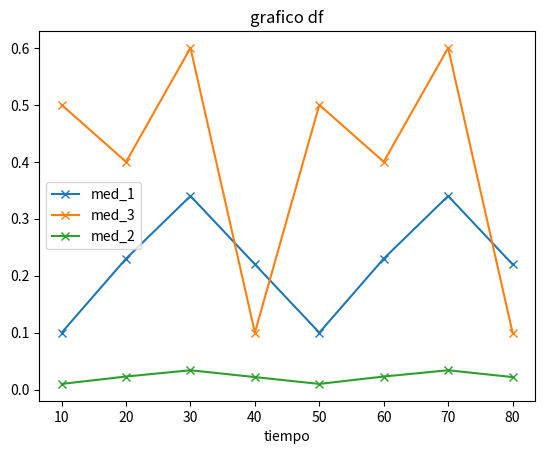
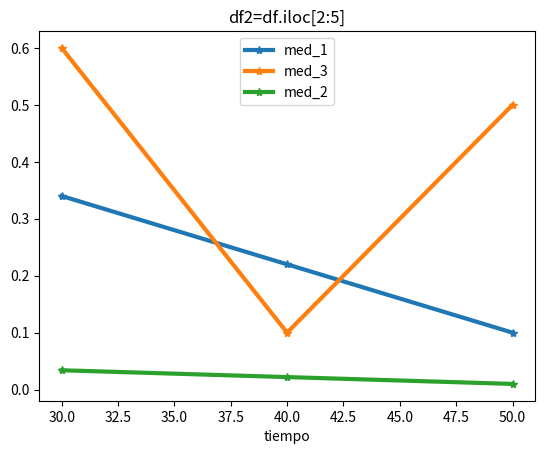
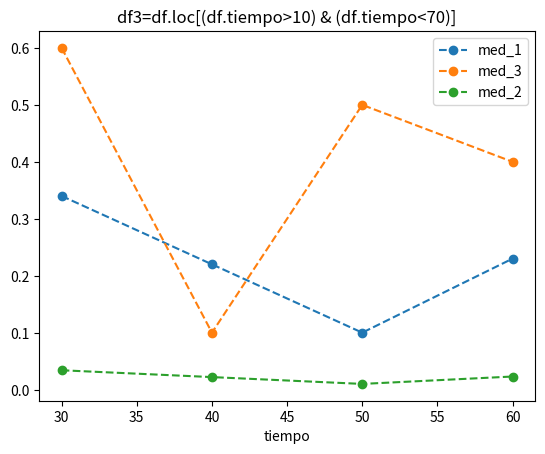
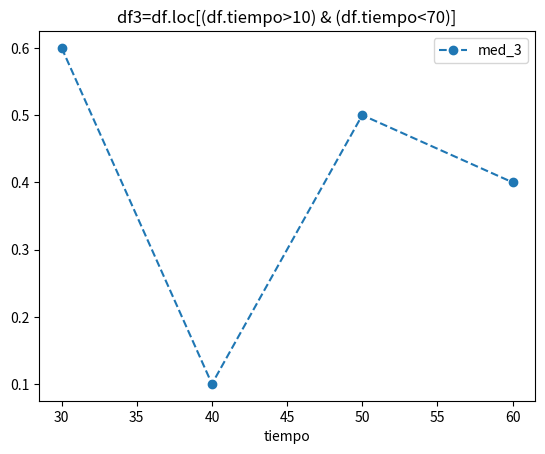

Python code for these plots, in order:
import matplotlib.pyplot as plt
import numpy as np
import pandas as pd

# grafico simple: grafica dataframes de pandas
# https://www.listendata.com/2019/07/how-to-filter-pandas-dataframe.html?m=1

# genero algunos datos a graficar en una lista:
datos=[['tiempo','med_1', 'med_2','med_3'], [10,0.1,0.01,.5],[20,.23,.023,.4],[30,.34,.034,.6],[40,.22,.022,0.1],[50,0.1,0.01,.5],[60,.23,.023,.4],[70,.34,.034,.6],[80,.22,.022,0.1]]
print(f'datos como una lista: {datos}')

# paso la lista a dataframe:
df = pd.DataFrame(datos[1:], columns=datos[0])
print(f'datos como una df: \n {df}')

# grafico 
df.plot(x='tiempo', y=['med_1','med_3','med_2'], title='grafico df', marker='x')
plt.show(block=False)
##df.plot(kind='scatter',x='tiempo', y=['med_3'])
##df.plot.scatter(x='tiempo', y=['med_3'])
#plt.show()

# otro grafico con algunas filas seleccionadas con iloc
#df2=df.iloc[0:4,] 
#df2=df.iloc[0:4,:2] 
df2=df.iloc[2:5]
tit2='df2=df.iloc[2:5]'
print(f'datos df2: \n{df2}')
df2.plot(x='tiempo', y=['med_1','med_3','med_2'], title=tit2, linewidth=3, marker ='*'); 
plt.show(block=False)

# otro grafico con algunas filas seleccionadas con loc
df3=df.loc[(df.tiempo>20) & (df.tiempo<70)] 
tit3='df3=df.loc[(df.tiempo>10) & (df.tiempo<70)]'
print(f'datos df3: \n{df3}')
df3.plot(x='tiempo', y=['med_1','med_3','med_2'], title=tit3, linestyle='dashed', marker='o'); 
plt.show(block=False)

df3.plot(x='tiempo', y=['med_3'], title=tit3, linestyle='dashed', marker='o'); 
plt.show(block=False)


print('\n ------------------------\n')
i=2
for _ in range(10):
    print(_)

print('----------------------------')
print(df.iloc[1,1])

# espera enter para cerrar las figuras
#input()
